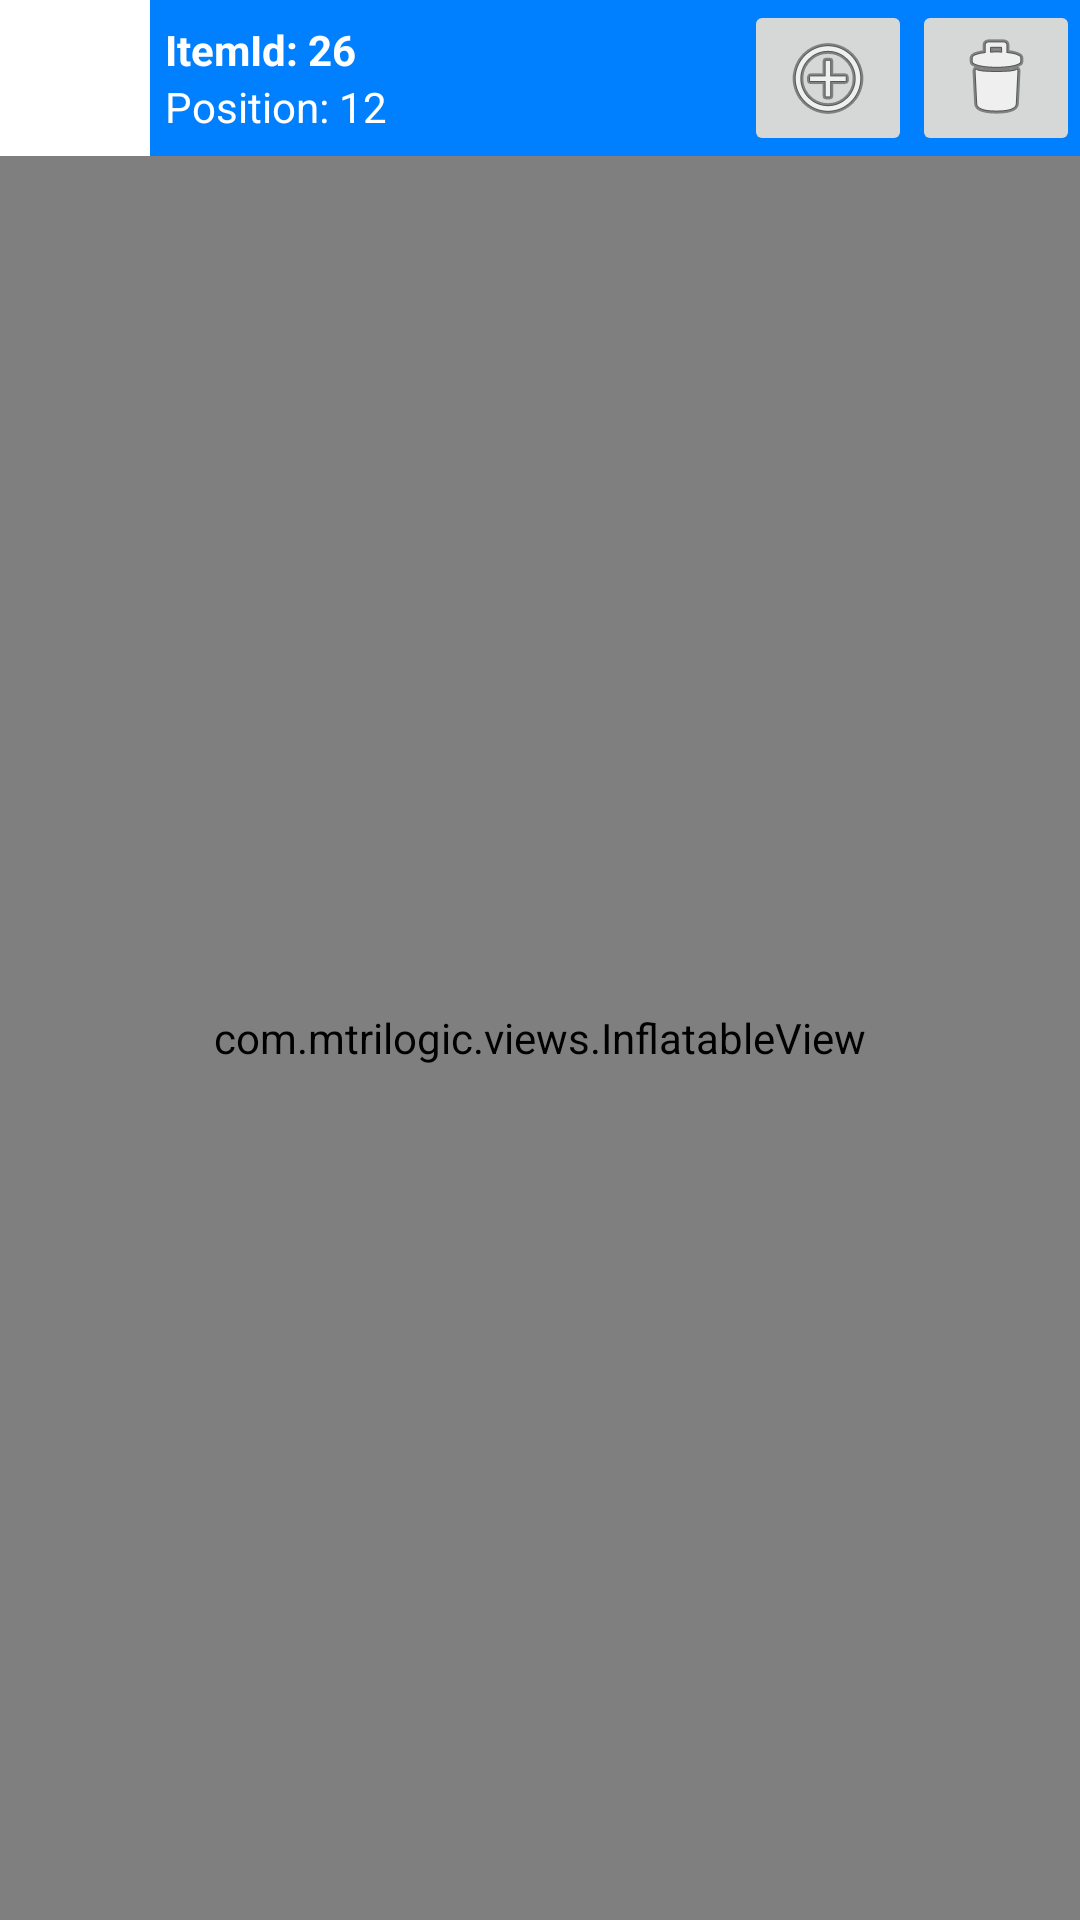

Android layout source for this screen:
<!-- AndroidManifest.xml: application theme AppTheme -->
<!-- res/layout/fragment_inflatable.xml -->
<?xml version="1.0" encoding="utf-8"?>
<LinearLayout
    xmlns:android="http://schemas.android.com/apk/res/android"
    xmlns:tools="http://schemas.android.com/tools"
    android:layout_width="match_parent"
    android:layout_height="match_parent"
    android:orientation="vertical">

    <LinearLayout
        android:background="#007FFF"
        android:layout_width="match_parent"
        android:layout_height="wrap_content"
        android:orientation="horizontal">

        <LinearLayout
            android:layout_width="50dp"
            android:layout_height="match_parent"
            android:gravity="center">

            <CheckBox
                android:id="@+id/chkItem"
                android:background="#FFFFFF"
                android:button="@drawable/checkbox_background"
                android:scaleX="1.5"
                android:scaleY="1.5"
                android:layout_width="wrap_content"
                android:layout_height="wrap_content"/>

        </LinearLayout>

        <LinearLayout
            android:layout_width="0dp"
            android:layout_height="wrap_content"
            android:layout_weight="1"
            android:orientation="vertical"
            android:layout_gravity="center_vertical"
            android:layout_margin="5dp">

            <TextView
                android:id="@+id/lblTitle"
                android:text="@string/title_sample"
                android:textStyle="bold"
                android:textColor="#FFFFFF"
                android:layout_width="match_parent"
                android:layout_height="wrap_content"/>

            <TextView
                android:id="@+id/lblContent"
                android:text="@string/content_sample"
                android:textColor="#FFFFFF"
                android:layout_width="match_parent"
                android:layout_height="wrap_content"/>

        </LinearLayout>

        <ImageButton
            android:id="@+id/btnAddData"
            android:src="@android:drawable/ic_menu_add"
            android:layout_width="wrap_content"
            android:layout_height="wrap_content"
            tools:ignore="ContentDescription"/>

        <ImageButton
            android:id="@+id/btnDelete"
            android:src="@android:drawable/ic_menu_delete"
            android:layout_width="wrap_content"
            android:layout_height="wrap_content"
            tools:ignore="ContentDescription"/>

    </LinearLayout>

    <com.mtrilogic.views.InflatableView
        android:id="@+id/lvwItems"
        android:layout_width="match_parent"
        android:layout_height="0dp"
        android:layout_weight="1"
        tools:listitem="@layout/item_data"/>

</LinearLayout>
<!-- res/layout/item_data.xml (included above) -->
<?xml version="1.0" encoding="utf-8"?>
<androidx.appcompat.widget.LinearLayoutCompat
    xmlns:android="http://schemas.android.com/apk/res/android"
    android:background="#7FFFFF"
    android:layout_width="match_parent"
    android:layout_height="wrap_content"
    android:descendantFocusability="blocksDescendants"
    android:padding="5dp">

    <androidx.appcompat.widget.LinearLayoutCompat
        android:layout_width="50dp"
        android:layout_height="match_parent"
        android:gravity="center">

        <androidx.appcompat.widget.AppCompatCheckBox
            android:id="@+id/chkItem"
            android:background="#FFFFFF"
            android:button="@drawable/checkbox_background"
            android:scaleX="1.5"
            android:scaleY="1.5"
            android:layout_width="wrap_content"
            android:layout_height="wrap_content"
            android:focusable="false"
            android:focusableInTouchMode="true"/>

    </androidx.appcompat.widget.LinearLayoutCompat>

    <androidx.appcompat.widget.LinearLayoutCompat
        android:layout_width="0dp"
        android:layout_height="match_parent"
        android:layout_weight="1"
        android:orientation="vertical"
        android:gravity="center_vertical">

        <androidx.appcompat.widget.AppCompatTextView
            android:id="@+id/lblTitle"
            android:text="@string/title_sample"
            android:textAppearance="?android:attr/textAppearanceMedium"
            android:textStyle="bold"
            android:textColor="#000000"
            android:gravity="center_vertical"
            android:layout_width="match_parent"
            android:layout_height="wrap_content"/>

        <androidx.appcompat.widget.AppCompatTextView
            android:id="@+id/lblContent"
            android:text="@string/content_sample"
            android:textAppearance="?android:attr/textAppearanceMedium"
            android:textColor="#000000"
            android:layout_width="match_parent"
            android:layout_height="wrap_content"/>

    </androidx.appcompat.widget.LinearLayoutCompat>

    <androidx.appcompat.widget.LinearLayoutCompat
        android:gravity="center"
        android:orientation="vertical"
        android:layout_width="0dp"
        android:layout_height="match_parent"
        android:layout_weight="1">

        <androidx.appcompat.widget.AppCompatRatingBar
            style="?android:attr/ratingBarStyleSmall"
            android:id="@+id/ratingBar"
            android:layout_width="wrap_content"
            android:layout_height="wrap_content"
            android:scaleX="1.5"
            android:scaleY="1.5"
            android:rating="3"
            android:numStars="5"
            android:stepSize="1"
            android:isIndicator="false"/>

    </androidx.appcompat.widget.LinearLayoutCompat>

    <androidx.appcompat.widget.AppCompatImageButton
        android:id="@+id/btnDelete"
        android:src="@android:drawable/ic_menu_delete"
        android:layout_width="wrap_content"
        android:layout_height="wrap_content"
        android:focusableInTouchMode="true"
        android:contentDescription="@string/delete"/>

</androidx.appcompat.widget.LinearLayoutCompat>
<!-- resources referenced by this layout -->
<resources>
  <string name="content_sample">Position: 12</string>
  <string name="delete">Delete</string>
  <string name="title_sample">ItemId: 26</string>
</resources>
